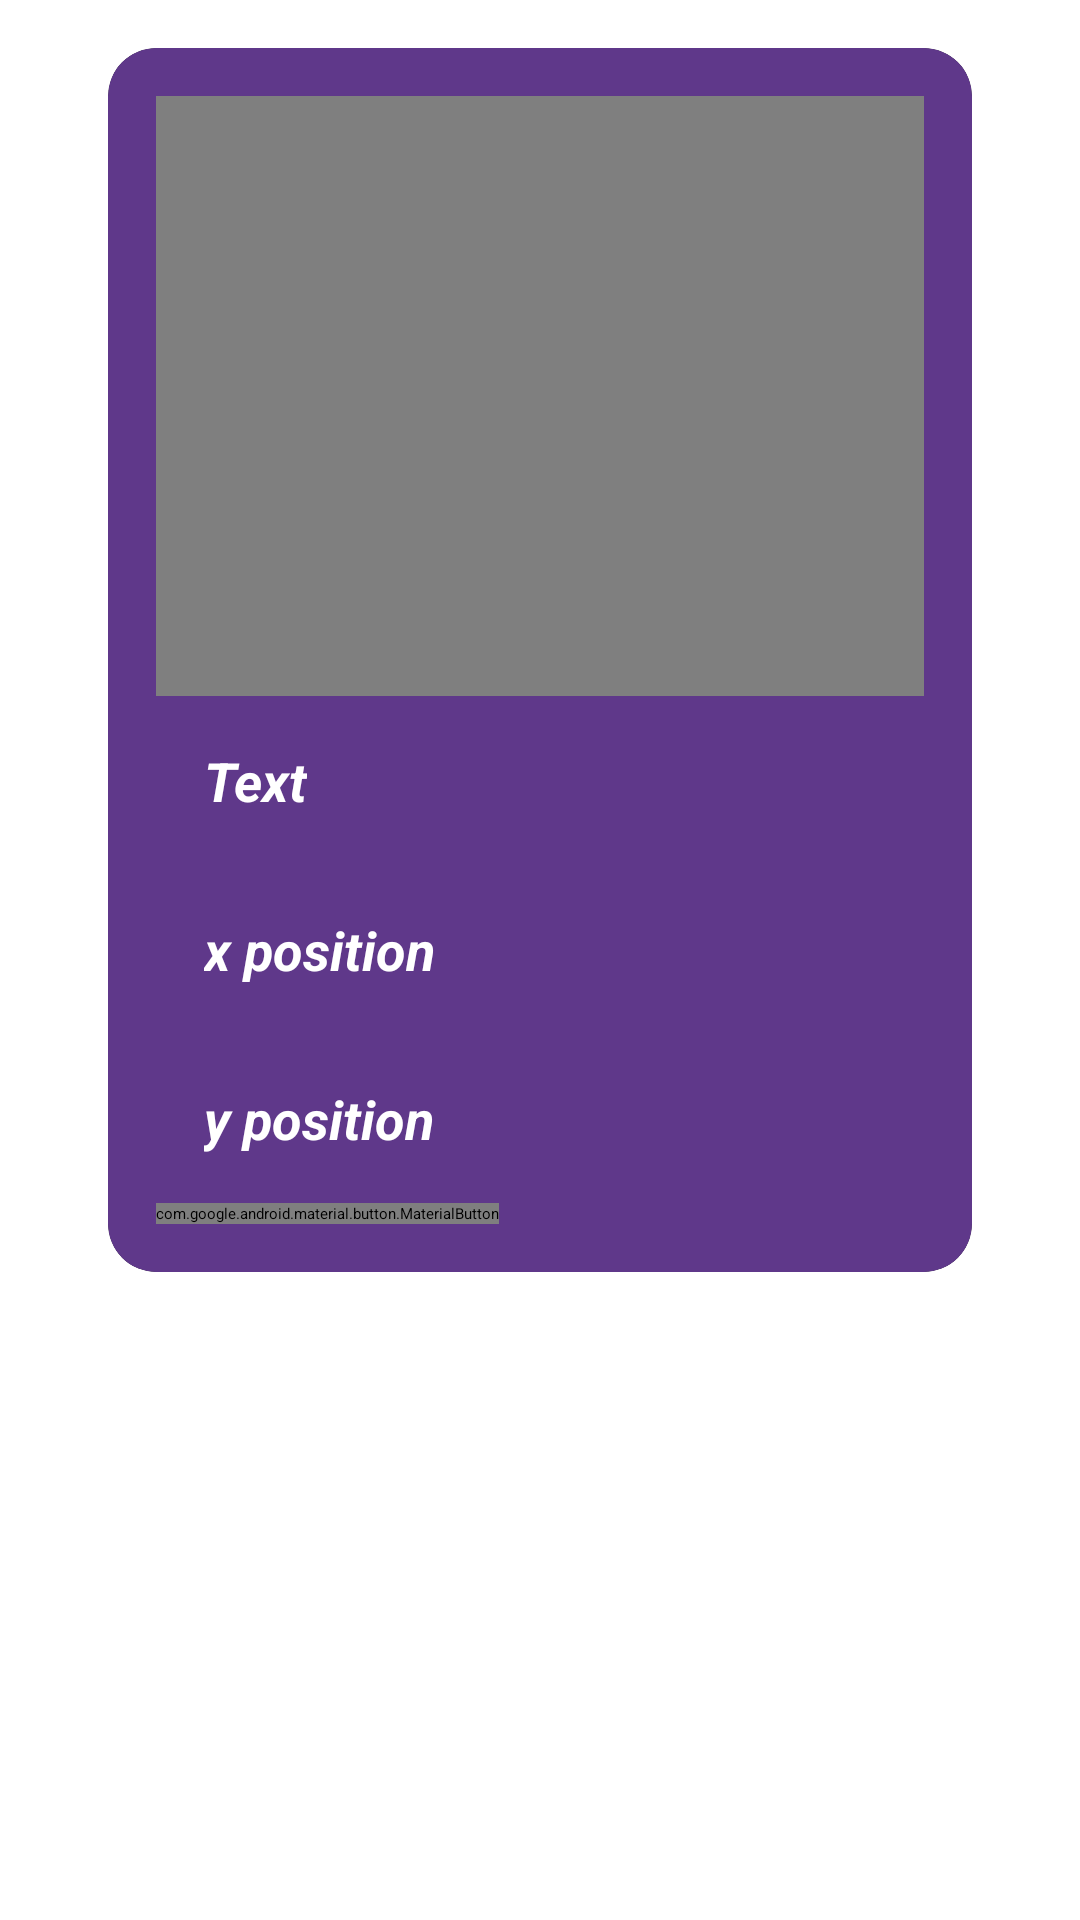

Produce the Android XML layout that renders to this screen, including the resource entries it uses.
<!-- AndroidManifest.xml: application theme Theme.App7 -->
<!-- res/layout/card_display.xml -->
<LinearLayout
    xmlns:android="http://schemas.android.com/apk/res/android"
    xmlns:app="http://schemas.android.com/apk/res-auto"
    xmlns:tools="http://schemas.android.com/tools"
    android:layout_width="match_parent"
    android:layout_height="wrap_content"
    android:padding="16dp"> 

    <androidx.cardview.widget.CardView
        android:layout_width="match_parent"
        android:layout_height="wrap_content"
        app:cardElevation="4dp"
        app:cardCornerRadius="16dp"
        android:padding="26dp"
        android:layout_marginStart="20dp"
        android:layout_marginEnd="20dp"
        tools:ignore="MissingConstraints">

        <LinearLayout
            android:orientation="vertical"
            android:padding="16dp"
            android:layout_width="match_parent"
            android:layout_height="wrap_content"
            android:background="@drawable/cloud_button">

            <LinearLayout
                android:orientation="horizontal"
                android:layout_width="match_parent"
                android:layout_height="wrap_content">

            </LinearLayout>

            <VideoView
                android:id="@+id/videoView"
                android:layout_width="300dp"
                android:layout_height="200dp"
                android:layout_gravity="center_horizontal" />

            <TextView
                android:id="@+id/textDisplay"
                android:layout_width="wrap_content"
                android:layout_height="wrap_content"
                android:layout_weight="1"
                android:padding="16dp"
                android:text="Text"
                android:textStyle="bold|italic"
                android:textColor="@android:color/white"
                android:textSize="18sp" />



            <TextView
                android:id="@+id/xdisplay"
                android:layout_width="wrap_content"
                android:layout_height="wrap_content"
                android:layout_weight="1"
                android:padding="16dp"
                android:text="x position"
                android:textStyle="bold|italic"
                android:textColor="@android:color/white"
                android:textSize="18sp" />

            <TextView
                android:id="@+id/ydisplay"
                android:layout_width="wrap_content"
                android:layout_height="wrap_content"
                android:layout_weight="1"
                android:padding="16dp"
                android:text="y position"
                android:textStyle="bold|italic"
                android:textColor="@android:color/white"
                android:textSize="18sp" />

            <com.google.android.material.button.MaterialButton
                android:id="@+id/btnDelete"
                android:layout_width="wrap_content"
                android:layout_height="wrap_content"
                android:text="Delete"
                android:textStyle="bold|italic"
                app:layout_constraintBottom_toTopOf="@+id/cardsRecyclerView"
                app:layout_constraintEnd_toEndOf="parent"
                app:layout_constraintStart_toStartOf="parent" />

        </LinearLayout>

    </androidx.cardview.widget.CardView>

</LinearLayout>
<!-- resources referenced by this layout -->
<resources>
  <!-- drawable cloud_button (drawable) -->
  <?xml version="1.0" encoding="utf-8"?>
  <shape xmlns:android="http://schemas.android.com/apk/res/android">
          <solid android:color="#5f388a"/>
          <corners android:radius="16dp"/>
      <padding
          android:left="8dp"
          android:right="8dp"
          android:top="4dp"
          android:bottom="4dp"/>
  
  
  </shape>
</resources>
